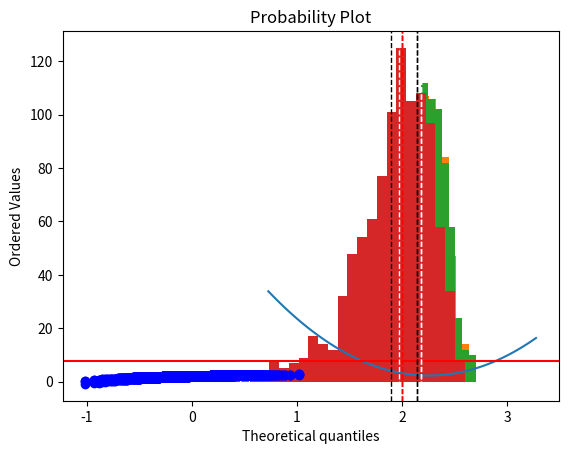
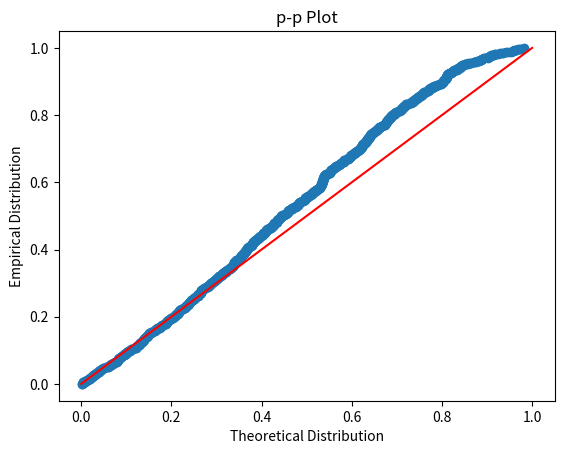
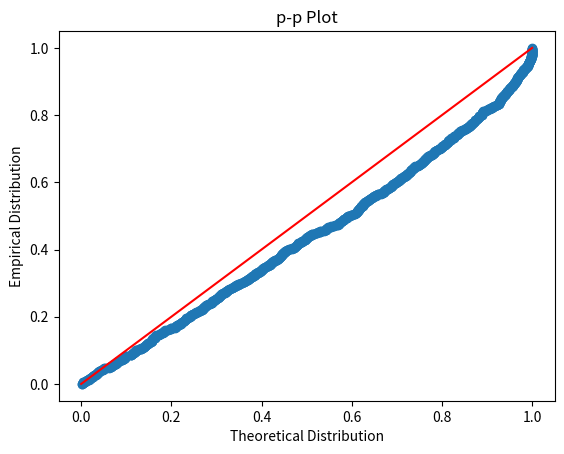
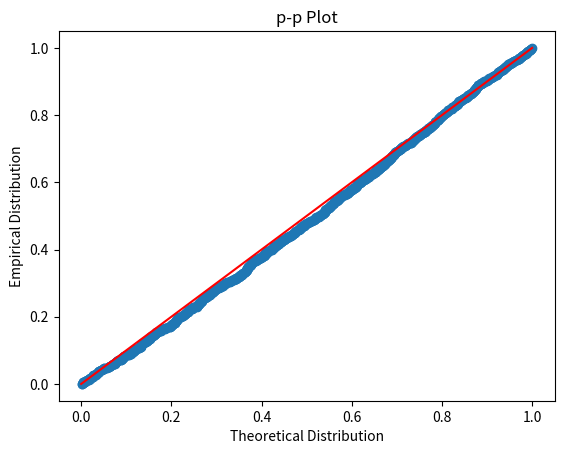

These charts were generated, in order, by the following Python code:
import numpy as np
from numpy.linalg import inv, norm
import statistics as stats

## Play with us!
beta = 2    # "Coefficient of interest"
gamma = 0.7    # Governs effect of u on X
sigma_u = 12  # Note assumption of homoskedasticity, 
              #we started with sigma_u=1, then increased to =10
## Play with us!

# Let Z have order ell, and X order 1, with Var([X,Z]|u)=VXZ

ell = 4 # Play with me too! Number of instruments

# Arbitrary (but deterministic) choice for VXZ
A = np.sqrt(1/np.arange(1,(ell+1)**2+1)).reshape((ell+1,ell+1)) 


## Below here we're less playful.

# Var([X,Z]|u) is constructed so that pos. def.
VXZ = A.T@A 

Q = VXZ[1:,[0]]  # EZX'

truth = (beta,gamma,sigma_u,VXZ)

## But play with Omega if you want to introduce heteroskedascity
Omega = (sigma_u**2)*VXZ[1:,1:] # E(Zu)(u'Z')

# Asymptotic variance of optimally weighted GMM estimator:
print(inv(Q.T@inv(Omega)@Q))

from scipy.stats import distributions as iid

def dgp(N,beta,gamma,sigma_u,VXZ):
    """Generate a tuple of (y,X,Z).

    Satisfies model:
        y = X@beta + u
        E Z'u = 0
        Var(u) = sigma^2
        Cov(X,u) = gamma*sigma_u^2
        Var([X,Z}|u) = VXZ
        u,X,Z mean zero, Gaussian

    Each element of the tuple is an array of N observations.

    Inputs include
    - beta :: the coefficient of interest
    - gamma :: linear effect of disturbance on X
    - sigma_u :: Variance of disturbance
    - VXZ :: Cov([X,Z|u])
    """
    
    u = iid.norm.rvs(size=(N,1))*sigma_u

    # "Square root" of VXZ via eigendecomposition
    lbda,v = np.linalg.eig(VXZ)
    SXZ = v@np.diag(np.sqrt(lbda))

    # Generate normal random variates [X*,Z]
    XZ = iid.norm.rvs(size=(N,VXZ.shape[0]))@SXZ.T

    # But X is endogenous...
    X = XZ[:,[0]] + gamma*u
    Z = XZ[:,1:]

    # Calculate y
    y = X*beta + u

    return y,X,Z

N = 1000

data = dgp(N,*truth)

y,X,Z = data # Unpack tuple to check on things

# Check that we've computed things correctly:
print(VXZ)

print(np.cov(np.c_[X,Z].T) - VXZ)

def gj(b,y,X,Z):
    """Observations of g_j(b).

    This defines the deviations from the predictions of our model; i.e.,
    e_j = Z_ju_j, where EZ_ju_j=0.

    Can replace this function to testimate a different model.
    """
    return Z*(y - X*b)

def gN(b,data):
    """Averages of g_j(b).

    This is generic for data, to be passed to gj.
    """
    e = gj(b,*data)

    # Check to see more obs. than moments.
    assert e.shape[0] > e.shape[1]
    
    return e.mean(axis=0)

def Omegahat(b,data):
    e = gj(b,*data)

    # Recenter! We have Eu=0 under null.
    # Important to use this information. centering is important
    e = e - e.mean(axis=0) 
    #could have writen return np.cov(e) divided by N e.shape[0]
    return e.T@e/e.shape[0]

Winv = Omegahat(beta,data) 
print(Winv)

def J(b,W,data):

    m = gN(b,data) # Sample moments m  @ b
    N = data[0].shape[0]  # number of observ

    return N*m.T@W@m # Scale by sample size

from matplotlib import pyplot as plt
%matplotlib inline

# Limiting distribution of criterion (under null)
limiting_J = iid.chi2(ell-1)

# Limiting SE of b should be in theory
sigma_0 = np.sqrt(inv(Q.T@inv(Winv)@Q)/N)[0][0] 

# Choose 8 sigma_0 neighborhood of "truth"
B = np.linspace(beta-4*sigma_0,beta+4*sigma_0,100)
W = inv(Winv)

#blue is the criterion function
#red line is the critical value of chi square stat

_ = plt.plot(B,[J(b,W,data) for b in B.tolist()])
_ = plt.axhline(limiting_J.isf(0.05),color='r')

from scipy.optimize import minimize_scalar

def two_step_gmm(data):

    # First step uses identity weighting matrix
    W1 = np.eye(gj(1,*data).shape[1])

    b1 = minimize_scalar(lambda b: J(b,W1,data)).x 

    # Construct 2nd step weighting matrix using
    # first step estimate of beta
    W2 = inv(Omegahat(b1,data))

    return minimize_scalar(lambda b: J(b,W2,data))

soltn = two_step_gmm(data)

print("b=%f, J=%f, Critical J=%f" % (soltn.x,soltn.fun,limiting_J.isf(0.05)))

def iterated_gmm(data, epsilon):

    # First use identity weighting matrix
    W1 = np.eye(gj(1,*data).shape[1])
    
    # set initial b_1, b_2 for while loop
    b_1 = 10
    b_2 = 0
    
    j = 1
    
    # Now iterate: will continue until norm is less than some epsilon
    while norm(b_2 - b_1) > epsilon:
        
        j += 1
        
        # calculate b1 
        b_1 = minimize_scalar(lambda b: J(b,W1,data)).x

        # Update weighting matrix
        W1 = inv(Omegahat(b_1,data))
        
        # calculate b2
        b_2 = minimize_scalar(lambda b: J(b,W1,data)).x
    
        if j > 10000:
            break
    
    # get all the stuff we want
    b_final = minimize_scalar(lambda b: J(b,W1,data))

    return(b_final) 

soltn_itt = iterated_gmm(data, 0.00001)

print("b=%f, J=%f, Critical J=%f" % (soltn_itt.x,soltn_itt.fun,limiting_J.isf(0.05)))

def J_cu(b,data):

    m = gN(b,data) # Sample moments m  @ b
    N = data[0].shape[0]  # number of observ
    
    # continuously updating minimizes the objective with a weighting matrix that is a function of b
    return N*m.T@inv(Omegahat(b,data))@m # Scale by sample size

soltn_cu = minimize_scalar(lambda b: J_cu(b,data))

print("b=%f, J=%f, Critical J=%f" % (soltn_cu.x,soltn_cu.fun,limiting_J.isf(0.05)))

N = 1000 # Sample size

D = 1000 # Monte Carlo draws

b_draws_2s = []
J_draws_2s = []
b_draws_itt = []
J_draws_itt = []
b_draws_cu = []
J_draws_cu = []
for d in range(D):
    mc_data = dgp(N,*truth)
    soltn = two_step_gmm(mc_data)
    b_draws_2s.append(soltn.x)
    J_draws_2s.append(soltn.fun)
    
    soltn_itt = iterated_gmm(mc_data, 0.00001)
    b_draws_itt.append(soltn_itt.x)
    J_draws_itt.append(soltn_itt.fun)
    
    soltn_cu = minimize_scalar(lambda b: J_cu(b,mc_data))
    b_draws_cu.append(soltn_cu.x)
    J_draws_cu.append(soltn_cu.fun)

# [redacted]
def graph_hist(data, caption):
    """Plot a histogram of the relevant data"""
    plt.hist(data, bins='auto')
    plt.title(caption)
    plt.axvline(stats.mean(data), color='k', linestyle='dashed', linewidth=1)
    plt.axvline(stats.median(data), color='w', linestyle='dashed', linewidth=1)
    plt.axvline(beta, color='r', linestyle='dashed', linewidth=1)
    plt.show()
    print("Estimate:", stats.mean(data))

graph_hist(b_draws_2s,"Distribution of b: two-step GMM")

graph_hist(b_draws_itt,"Distribution of b: iterated GMM")

graph_hist(b_draws_cu,"Distribution of b: continuously updated GMM")

# Limiting distribution of estimator

limiting_b = iid.norm(scale=sigma_0)

print("Bootstrapped standard errors two step: %g" % np.std(b_draws_2s))
print("Bootstrapped standard errors iterated: %g" % np.std(b_draws_itt))
print("Bootstrapped standard errors CU: %g" % np.std(b_draws_cu))
print("Asymptotic approximation: %g" % sigma_0)
print("Critical value for J statistic: %g (5%%)" % limiting_J.isf(.05))

from scipy.stats import probplot

_ = probplot(b_draws_2s,dist=limiting_b,fit=False,plot=plt)

_ = probplot(b_draws_itt,dist=limiting_b,fit=False,plot=plt)

_ = probplot(b_draws_cu,dist=limiting_b,fit=False,plot=plt)

def ppplot(data,dist):
    data = np.array(data)

    # Theoretical CDF, evaluated at points of data
    P = [dist.cdf(x) for x in data.tolist()]

    # Empirical CDF, evaluated at points of data
    Phat = [(data<x).mean() for x in data.tolist()]

    fig, ax = plt.subplots()
    
    ax.scatter(P,Phat)
    ax.plot([0,1],[0,1],color='r') # Plot 45
    ax.set_xlabel('Theoretical Distribution')
    ax.set_ylabel('Empirical Distribution')
    ax.set_title('p-p Plot')

    return ax

_ = ppplot(J_draws_2s, limiting_J)

_ = ppplot(J_draws_itt, limiting_J)

_ = ppplot(J_draws_cu, limiting_J)